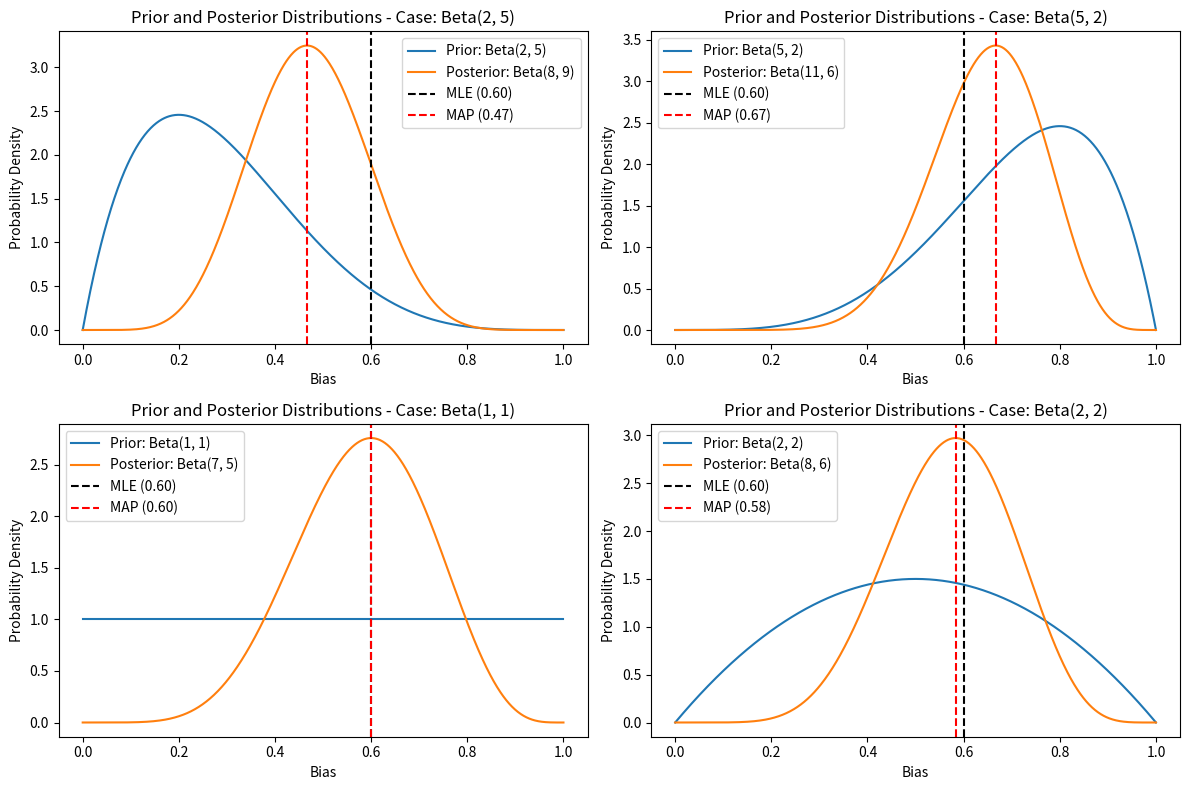

Write Python code to recreate this figure.
import numpy as np
import matplotlib.pyplot as plt
from scipy.stats import beta

# Observation
observation = [1, 1, 1, 0, 0, 0, 1, 1, 1, 0] # 1 for H, 0 for T

# Count the number of heads and tails
heads_count = sum(observation) #since heads is 1
tails_count = len(observation) - heads_count

# Priors
priors = [(2, 5), (5, 2), (1, 1), (2, 2)]
closeness_list = []

# Create a figure and subplots
fig, axes = plt.subplots(2, 2, figsize=(12, 8))
axes = axes.flatten()

# Plot the posterior and prior distributions
x = np.linspace(0, 1, 1000)

for i, (a, b) in enumerate(priors):
    posterior_a = a + heads_count
    posterior_b = b + tails_count
    
    # Calculate the prior and posterior distributions
    prior = beta.pdf(x, a, b)
    posterior = beta.pdf(x, posterior_a, posterior_b)
    
    # Plot the prior distribution
    axes[i].plot(x, prior, label=f'Prior: Beta({a}, {b})')
    
    # Plot the posterior distribution
    axes[i].plot(x, posterior, label=f'Posterior: Beta({posterior_a}, {posterior_b})')
    
    # Calculate MLE and MAP estimates
    mle = heads_count / len(observation)
    map_estimate = (posterior_a - 1) / (posterior_a + posterior_b - 2)
    closeness_list.append((abs(mle - map_estimate), (a, b), mle, map_estimate))
    
    # Plot MLE and MAP estimates
    axes[i].axvline(x=mle, color='black', linestyle='--', label=f'MLE ({mle:.2f})')
    axes[i].axvline(x=map_estimate, color='red', linestyle='--', label=f'MAP ({map_estimate:.2f})')
    
    axes[i].set_xlabel('Bias')
    axes[i].set_ylabel('Probability Density')
    axes[i].set_title(f'Prior and Posterior Distributions - Case: Beta({a}, {b})')
    axes[i].legend()

plt.tight_layout()
plt.savefig('plots.png')  # Save the plot in the same directory
plt.show()

# Sort cases based on closeness to MLE and create a list of distribution parameters, MLE, and MAP
sorted_cases = sorted(closeness_list, key=lambda x: x[0])
sorted_params = [(params, mle, map_estimate) for _, params, mle, map_estimate in sorted_cases]

# Print the order of closeness to MLE with distribution parameters, MLE, and MAP
print("The order of closeness to MLE (Beta distribution parameters, MLE, MAP) in decreasing order:")
for params, mle, map_estimate in sorted_params:
    print(f"Beta{params}, MLE: {mle:.2f}, MAP: {map_estimate:.2f}")